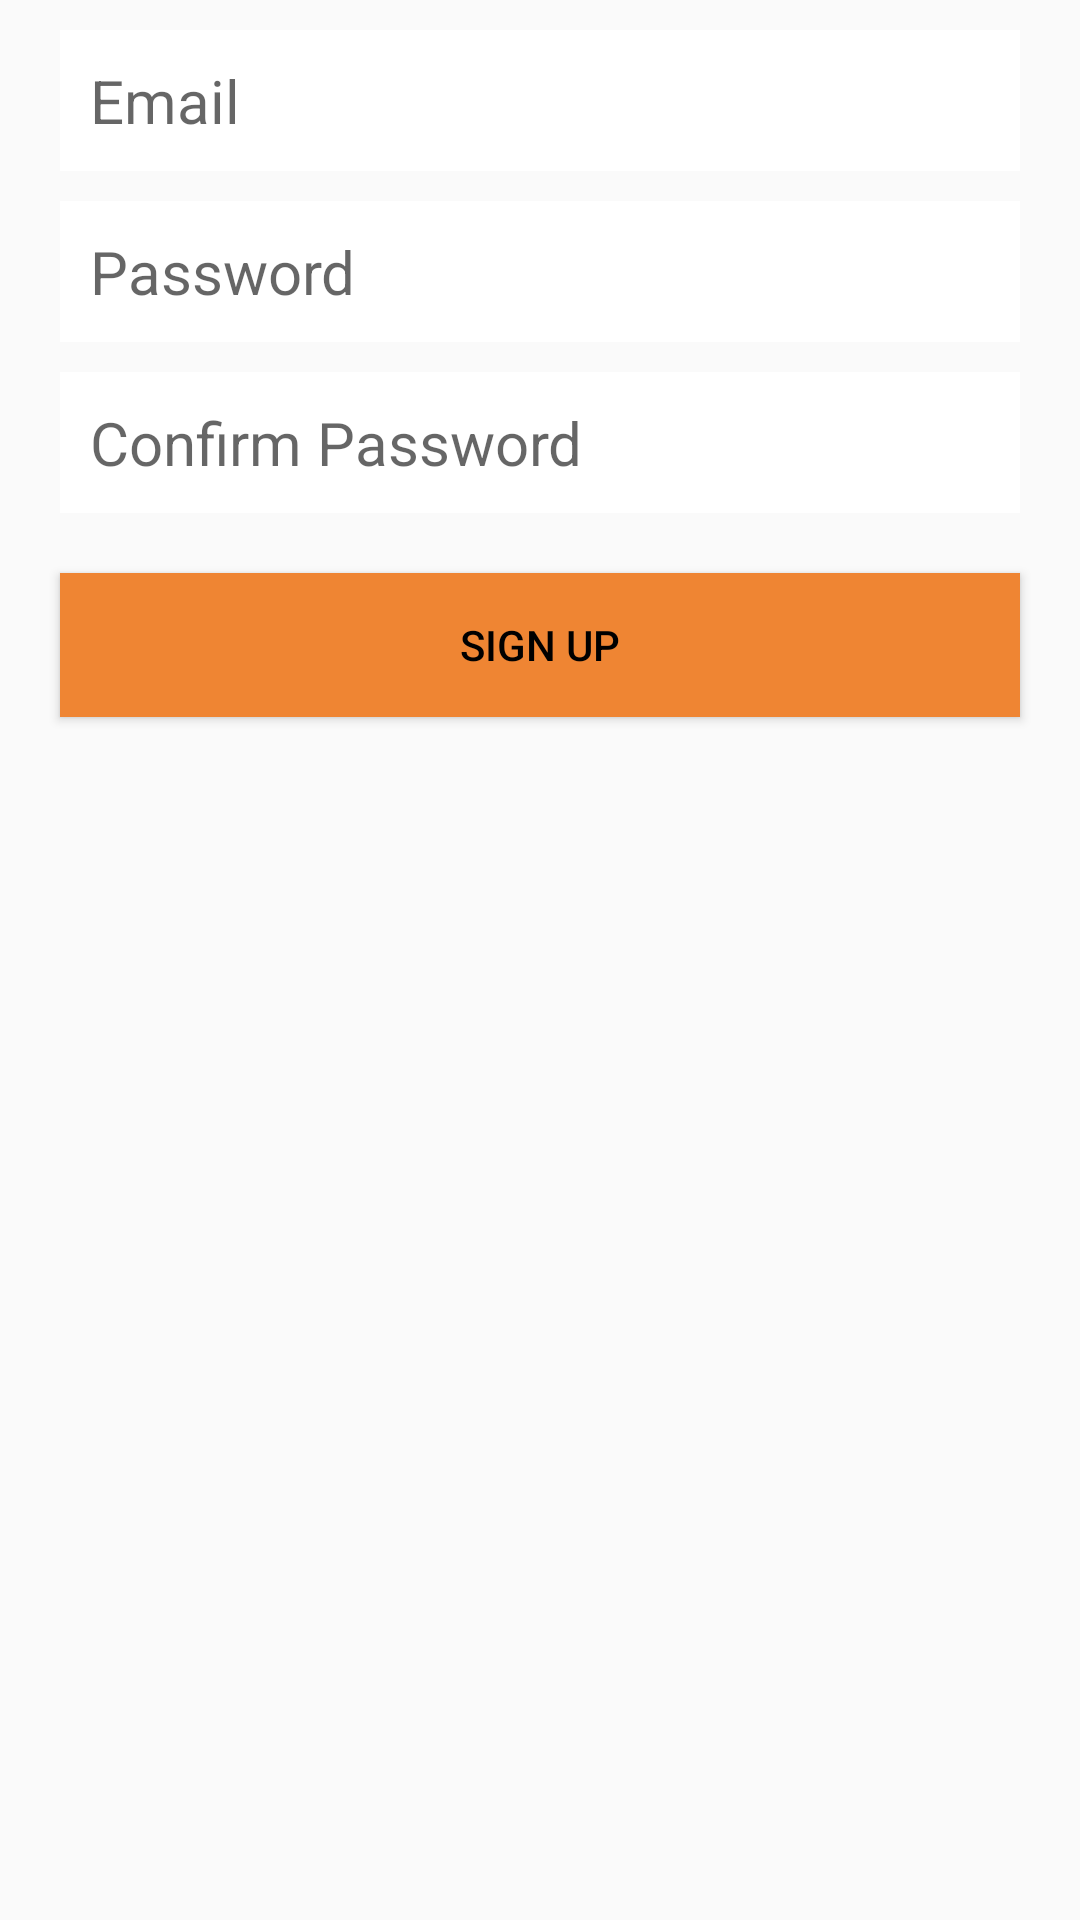

Here is an Android app screen rendered from its layout file. Give the layout XML and the strings, colors and styles it references.
<!-- AndroidManifest.xml: application theme AppTheme -->
<!-- res/layout/activity_signup.xml -->
<?xml version="1.0" encoding="utf-8"?>
<RelativeLayout xmlns:android="http://schemas.android.com/apk/res/android"
    xmlns:app="http://schemas.android.com/apk/res-auto"
    xmlns:tools="http://schemas.android.com/tools"
    android:layout_width="match_parent"
    android:layout_height="match_parent"
    tools:context="com.jdsv650.bware.SignupActivity">

    <EditText
        android:id="@+id/emailEditText"
        android:layout_width="match_parent"
        android:layout_height="wrap_content"
        android:layout_alignParentTop="true"
        android:layout_centerHorizontal="true"
        android:layout_marginTop="10dp"
        android:layout_marginLeft="20dp"
        android:layout_marginRight="20dp"
        android:padding="10dp"
        android:background="@color/colorWhite"
        android:ems="10"
        android:inputType="textEmailAddress"
        android:hint="@string/prompt_email"
        android:textSize="20sp" />

    <EditText
        android:id="@+id/passwordEditText"
        android:layout_width="match_parent"
        android:layout_height="wrap_content"
        android:layout_below="@+id/emailEditText"
        android:layout_marginTop="10dp"
        android:layout_marginLeft="20dp"
        android:layout_marginRight="20dp"
        android:padding="10dp"
        android:background="@color/colorWhite"
        android:ems="10"
        android:inputType="textPassword"
        android:hint="@string/prompt_password"
        android:textSize="20sp" />

    <EditText
        android:id="@+id/passwordConfirmEditText"
        android:layout_width="match_parent"
        android:layout_height="wrap_content"
        android:ems="10"
        android:inputType="textPassword"
        android:layout_below="@+id/passwordEditText"
        android:layout_centerHorizontal="true"
        android:layout_marginTop="10dp"
        android:layout_marginLeft="20dp"
        android:layout_marginRight="20dp"
        android:padding="10dp"
        android:background="@color/colorWhite"
        android:hint="@string/prompt_confirm_password"
        android:textSize="20sp" />

    <Button
        android:id="@+id/registerButton"
        android:layout_width="match_parent"
        android:layout_height="wrap_content"
        android:layout_below="@+id/passwordConfirmEditText"
        android:layout_centerHorizontal="true"
        android:layout_margin="20dp"
        android:background="@color/colorCadmiumOrange"
        android:onClick="signupPressed"
        android:text="@string/sign_up_text"
        android:textColor="@color/colorBlack" />

</RelativeLayout>
<!-- resources referenced by this layout -->
<resources>
  <color name="colorBlack">#000000</color>
  <color name="colorCadmiumOrange">#EF8533</color>
  <color name="colorWhite">#FFFFFF</color>
  <string name="prompt_confirm_password">Confirm Password</string>
  <string name="prompt_email">Email</string>
  <string name="prompt_password">Password</string>
  <string name="sign_up_text">Sign Up</string>
  <style name="AppTheme" parent="Theme.AppCompat.Light.DarkActionBar">
          
          <item name="colorPrimary">@color/colorCadmiumOrange</item>
          <item name="colorPrimaryDark">@color/colorBlack</item>
          <item name="colorAccent">@color/colorAthensGray</item>
      </style>
  <color name="colorAthensGray">#DEDEDE</color>
</resources>
